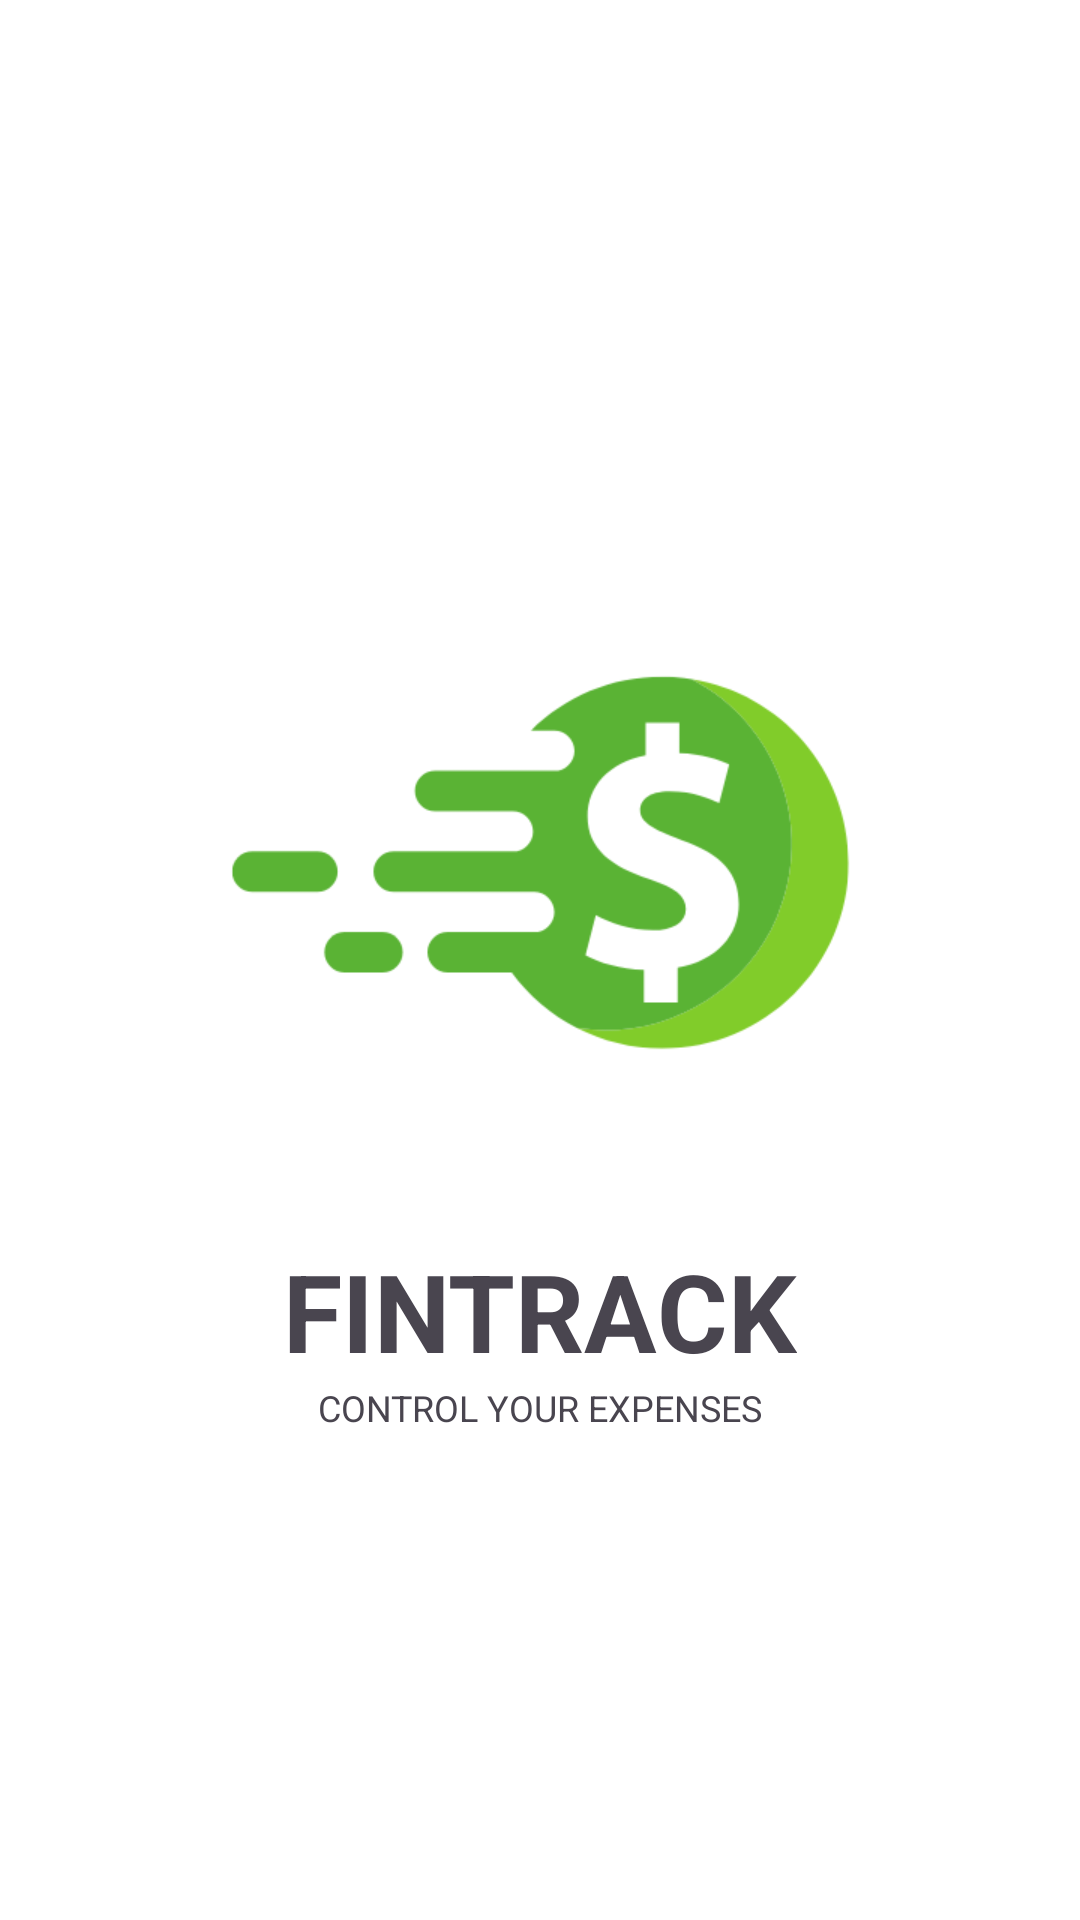

This screen was rendered from an Android layout file. Write that file and the resources it references.
<!-- AndroidManifest.xml: activity theme Theme.FinTrack -->
<!-- res/layout/splash_screen.xml -->
<?xml version="1.0" encoding="utf-8"?>
<LinearLayout xmlns:android="http://schemas.android.com/apk/res/android"
    android:layout_width="match_parent"
    android:layout_height="match_parent"
    android:gravity="center"
    android:id="@+id/ll_splashscreen"
    android:layout_marginBottom="80dp"
    android:orientation="vertical">


    <ImageView
        android:id="@+id/iv_logo_fin_track"
        android:layout_width="wrap_content"
        android:layout_height="wrap_content"
        android:maxWidth="250dp"
        android:maxHeight="250dp"
        android:adjustViewBounds="true"
        android:scaleType="centerInside"
        android:contentDescription="@string/logo_app_fintrack"
        android:src="@drawable/ic_fintrack_logo" />

    <TextView
        android:id="@+id/tv_title_fintrack"
        android:layout_width="wrap_content"
        android:text="FINTRACK"
        android:textSize="36sp"
        android:textStyle="bold"
        android:layout_height="wrap_content"/>

    <TextView
        android:id="@+id/tv_subtitle_fintrack"
        android:layout_width="wrap_content"
        android:text="CONTROL YOUR EXPENSES"
        android:textSize="12sp"
        android:layout_height="wrap_content"/>

</LinearLayout>
<!-- resources referenced by this layout -->
<resources>
  <!-- drawable ic_fintrack_logo: png bitmap (drawable, 14762 bytes) -->
  <string name="logo_app_fintrack">logo app FinTrack</string>
  <style name="Theme.FinTrack" parent="Base.Theme.FinTrack" />
  <style name="Base.Theme.FinTrack" parent="Theme.Material3.DayNight.NoActionBar">
          
          
          <item name="android:windowFullscreen">true</item>
  
          
          <item name="colorPrimary">@color/colorPrimary</item>
          <item name="colorPrimaryDark">@color/colorPrimaryDark</item>
          <item name="colorAccent">@color/colorAccent</item>
          <item name="colorPrimaryVariant">@color/colorPrimaryDark</item>
          <item name="colorOnPrimary">@color/colorWhite</item>
  
          
          <item name="colorSecondary">@color/colorAccent</item>
          <item name="colorSecondaryVariant">@color/colorPrimaryLight</item>
          <item name="colorOnSecondary">@color/colorBlack</item>
  
          
          <item name="android:windowBackground">@color/colorWhite</item>
  
          
          <item name="android:statusBarColor">@color/colorPrimaryDark</item>
  
          
          <item name="android:navigationBarColor">@color/colorPrimary</item>
  
      </style>
  <color name="colorPrimary">#4CAF50</color>
  <color name="colorPrimaryDark">#388E3C</color>
  <color name="colorAccent">#8BC34A</color>
  <color name="colorWhite">#FFFFFF</color>
  <color name="colorPrimaryLight">#C8E6C9</color>
  <color name="colorBlack">#000000</color>
</resources>
